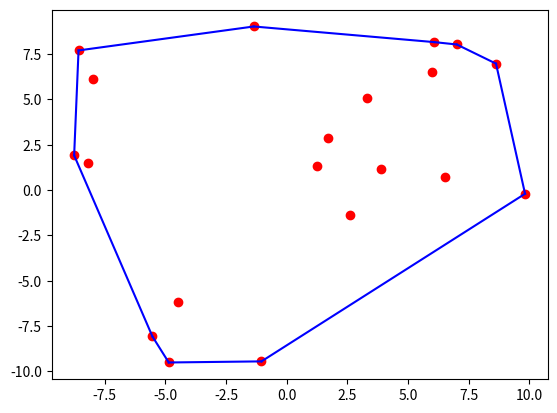

Write the Python code that produced this figure.
import random
import matplotlib.pyplot as plt


class Point:
    def __init__(self, x, y):
        self.x = x
        self.y = y

    def __getitem__(self, index):
        if index == 0:
            return self.x
        elif index == 1:
            return self.y
        else:
            raise IndexError("Index must be 0 or 1")

    def __repr__(self):
        return f"Point({self.x}, {self.y})"


num_points = 20
points = [Point(random.uniform(-10, 10), random.uniform(-10, 10)) for _ in range(num_points)]


def jarvis_march(points):
    def leftmost_point(points):
        min_point = points[0]
        for p in points[1:]:
            if p.x < min_point.x or (p.x == min_point.x and p.y < min_point.y):
                min_point = p
        return min_point

    def orientation(p, q, r):
        return (q.y - p.y) * (r.x - q.x) - (q.x - p.x) * (r.y - q.y)

    hull = []
    start = leftmost_point(points)
    point = start

    while True:
        hull.append(point)
        next_point = points[0]
        for q in points[1:]:
            if next_point == point or orientation(point, next_point, q) > 0:
                next_point = q
        point = next_point
        if point == start:
            break

    return hull


def plot_hull(points, hull):
    plt.figure()
    plt.plot([p.x for p in points], [p.y for p in points], 'ro')
    for i in range(len(hull)):
        p1 = hull[i]
        p2 = hull[(i + 1) % len(hull)]
        plt.plot([p1.x, p2.x], [p1.y, p2.y], 'b-')
    plt.show()


convex_hull = jarvis_march(points)
plot_hull(points, convex_hull)
